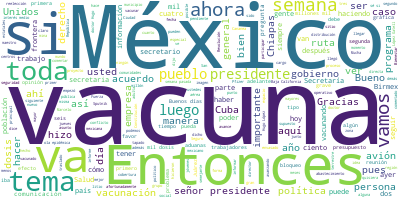

The table this chart was drawn from, first rows:
Participante, Texto, Sentimiento, Palabras, Dia, Mes, Anio
PRESIDENTE ANDRES MANUEL LOPEZ OBRADOR, Buenos días., 0.0, 2, 13, 07, 2021
PRESIDENTE ANDRES MANUEL LOPEZ OBRADOR, Como todos los martes, vamos a informar …, 0.0, 80, 13, 07, 2021
JORGE ALCOCER VARELA, Con su permiso, señor presidente. Muchas…, 0.0, 7, 13, 07, 2021
JORGE ALCOCER VARELA, Lo deseable es que todas las personas se…, 0.0, 63, 13, 07, 2021
JORGE ALCOCER VARELA, Por cierto, nosotros hemos vacunado al 4…, 0.0, 53, 13, 07, 2021
JORGE ALCOCER VARELA, También, él nos mostrará la acción guber…, 0.0, 50, 13, 07, 2021
JORGE ALCOCER VARELA, Y en continuación, el canciller Marcelo …, 0.0, 17, 13, 07, 2021
JORGE ALCOCER VARELA, Por último, el general Luis Cresencio Sa…, 0.0, 22, 13, 07, 2021
JORGE ALCOCER VARELA, Hugo, por favor,, 0.0, 3, 13, 07, 2021
HUGO LOPEZ-GATELL RAMIREZ, Con su permiso presidente. Secretaria, s…, 0.0, 10, 13, 07, 2021
HUGO LOPEZ-GATELL RAMIREZ, Muy buenos días tengan todas y todos ust…, 0.0, 8, 13, 07, 2021
HUGO LOPEZ-GATELL RAMIREZ, Como ya comenta mi secretario, el doctor…, 0.0, 47, 13, 07, 2021
HUGO LOPEZ-GATELL RAMIREZ, Vamos a ver la primera imagen que nos mu…, 0.0, 74, 13, 07, 2021
HUGO LOPEZ-GATELL RAMIREZ, Veamos el calendario semanal para coment…, 0.0, 65, 13, 07, 2021
HUGO LOPEZ-GATELL RAMIREZ, Esta semana recibiremos tres millones 78…, 0.0, 62, 13, 07, 2021
HUGO LOPEZ-GATELL RAMIREZ, Otras vacunas nos han permitido solventa…, 0.0, 66, 13, 07, 2021
HUGO LOPEZ-GATELL RAMIREZ, Ahora sí, identificando estos efectos po…, 0.0, 33, 13, 07, 2021
HUGO LOPEZ-GATELL RAMIREZ, Esta gráfica es muy semejante a la que p…, 0.0, 92, 13, 07, 2021
HUGO LOPEZ-GATELL RAMIREZ, Sin embargo, en forma de espejo se ve en…, 0.0, 125, 13, 07, 2021
HUGO LOPEZ-GATELL RAMIREZ, Lo que podemos ver en la siguiente image…, 0.0, 39, 13, 07, 2021
HUGO LOPEZ-GATELL RAMIREZ, Lo que se ve con líneas de color que est…, 0.0, 47, 13, 07, 2021
HUGO LOPEZ-GATELL RAMIREZ, Está claro que la primera ola empezó cua…, 0.0, 57, 13, 07, 2021
HUGO LOPEZ-GATELL RAMIREZ, Pero vean ustedes cómo si bien los casos…, 0.0, 65, 13, 07, 2021
HUGO LOPEZ-GATELL RAMIREZ, Ya habíamos dicho que este cálculo, esta…, 0.0, 58, 13, 07, 2021
HUGO LOPEZ-GATELL RAMIREZ, Y veamos dos detalles operativos importa…, 0.0, 32, 13, 07, 2021
HUGO LOPEZ-GATELL RAMIREZ, Habíamos tenido una baja cobertura que s…, 0.0, 70, 13, 07, 2021
HUGO LOPEZ-GATELL RAMIREZ, Se ampliaron los centros de vacunación, …, 0.0, 16, 13, 07, 2021
HUGO LOPEZ-GATELL RAMIREZ, Se vinculó a las autoridades municipales…, 0.0, 19, 13, 07, 2021
HUGO LOPEZ-GATELL RAMIREZ, Se vinculó también a la sociedad y a las…, 0.0, 32, 13, 07, 2021
HUGO LOPEZ-GATELL RAMIREZ, Y se han dispuesto brigadas especiales, …, 0.0, 36, 13, 07, 2021
HUGO LOPEZ-GATELL RAMIREZ, La meta es que al terminar julio logremo…, 0.0, 66, 13, 07, 2021
HUGO LOPEZ-GATELL RAMIREZ, Y lo segundo que podemos ver es otra reg…, 0.0, 81, 13, 07, 2021
HUGO LOPEZ-GATELL RAMIREZ, Ha sido muy exitoso el programa especial…, 0.0, 44, 13, 07, 2021
HUGO LOPEZ-GATELL RAMIREZ, Y en adelante han seguido vacunando todo…, 0.0, 51, 13, 07, 2021
HUGO LOPEZ-GATELL RAMIREZ, Y en este momento estamos en Ciudad Juár…, 0.0, 52, 13, 07, 2021
HUGO LOPEZ-GATELL RAMIREZ, Ayer ya se habían logrado más de 82 mil …, 0.0, 37, 13, 07, 2021
HUGO LOPEZ-GATELL RAMIREZ, Y la última es una imagen muy ilustrativ…, 0.0, 55, 13, 07, 2021
HUGO LOPEZ-GATELL RAMIREZ, Esto es todo, presidente., 0.0, 4, 13, 07, 2021
PRESIDENTE ANDRES MANUEL LOPEZ OBRADOR, Marcelo., 0.0, 1, 13, 07, 2021
MARCELO EBRARD CASAUBON, Muy buenos días a todas, a todos. Con su…, 0.0, 12, 13, 07, 2021
MARCELO EBRARD CASAUBON, Informar en dónde estamos brevemente. Es…, 0.0, 28, 13, 07, 2021
MARCELO EBRARD CASAUBON, Entonces, la semana pasada tuvimos un po…, 0.0, 73, 13, 07, 2021
MARCELO EBRARD CASAUBON, Como ustedes saben, hay una combinación …, 0.0, 41, 13, 07, 2021
MARCELO EBRARD CASAUBON, ¿Por qué México tiene ese nivel de abast…, 0.0, 8, 13, 07, 2021
MARCELO EBRARD CASAUBON, Porque se hizo una estrategia que encabe…, 0.0, 51, 13, 07, 2021
MARCELO EBRARD CASAUBON, Esto va a variar semana a semana, no qui…, 0.0, 64, 13, 07, 2021
MARCELO EBRARD CASAUBON, Informarles brevemente que también se no…, 0.0, 49, 13, 07, 2021
MARCELO EBRARD CASAUBON, A esta fecha ya el esquema de vacunación…, 0.0, 55, 13, 07, 2021
MARCELO EBRARD CASAUBON, Muchas gracias. Este sería el avance, se…, 0.0, 8, 13, 07, 2021
LUIS CRESENCIO SANDOVAL GONZALEZ, Con permiso, señor presidente., 0.0, 4, 13, 07, 2021
LUIS CRESENCIO SANDOVAL GONZALEZ, El informe sobre la distribución de las …, 0.0, 92, 13, 07, 2021
LUIS CRESENCIO SANDOVAL GONZALEZ, Estas dosis fueron distribuidas el día m…, 0.0, 26, 13, 07, 2021
LUIS CRESENCIO SANDOVAL GONZALEZ, La ruta aérea número 1 cubrió Baja Calif…, 0.0, 12, 13, 07, 2021
LUIS CRESENCIO SANDOVAL GONZALEZ, La ruta 2, Chihuahua y Sinaloa., 0.0, 6, 13, 07, 2021
LUIS CRESENCIO SANDOVAL GONZALEZ, La ruta 3, Oaxaca, Yucatán., 0.0, 5, 13, 07, 2021
LUIS CRESENCIO SANDOVAL GONZALEZ, Y la ruta 4, el día jueves, Chiapas., 0.0, 8, 13, 07, 2021
LUIS CRESENCIO SANDOVAL GONZALEZ, En total, fueron un millón 350 mil 610 d…, 0.0, 18, 13, 07, 2021
LUIS CRESENCIO SANDOVAL GONZALEZ, La distribución terrestre. El día jueves…, 0.0, 49, 13, 07, 2021
LUIS CRESENCIO SANDOVAL GONZALEZ, Y 11 rutas más que salieron de Birmex ha…, 0.0, 12, 13, 07, 2021
LUIS CRESENCIO SANDOVAL GONZALEZ, Tenemos la ruta 1, que cubrió Michoacán,…, 0.0, 10, 13, 07, 2021
... 181 more rows
